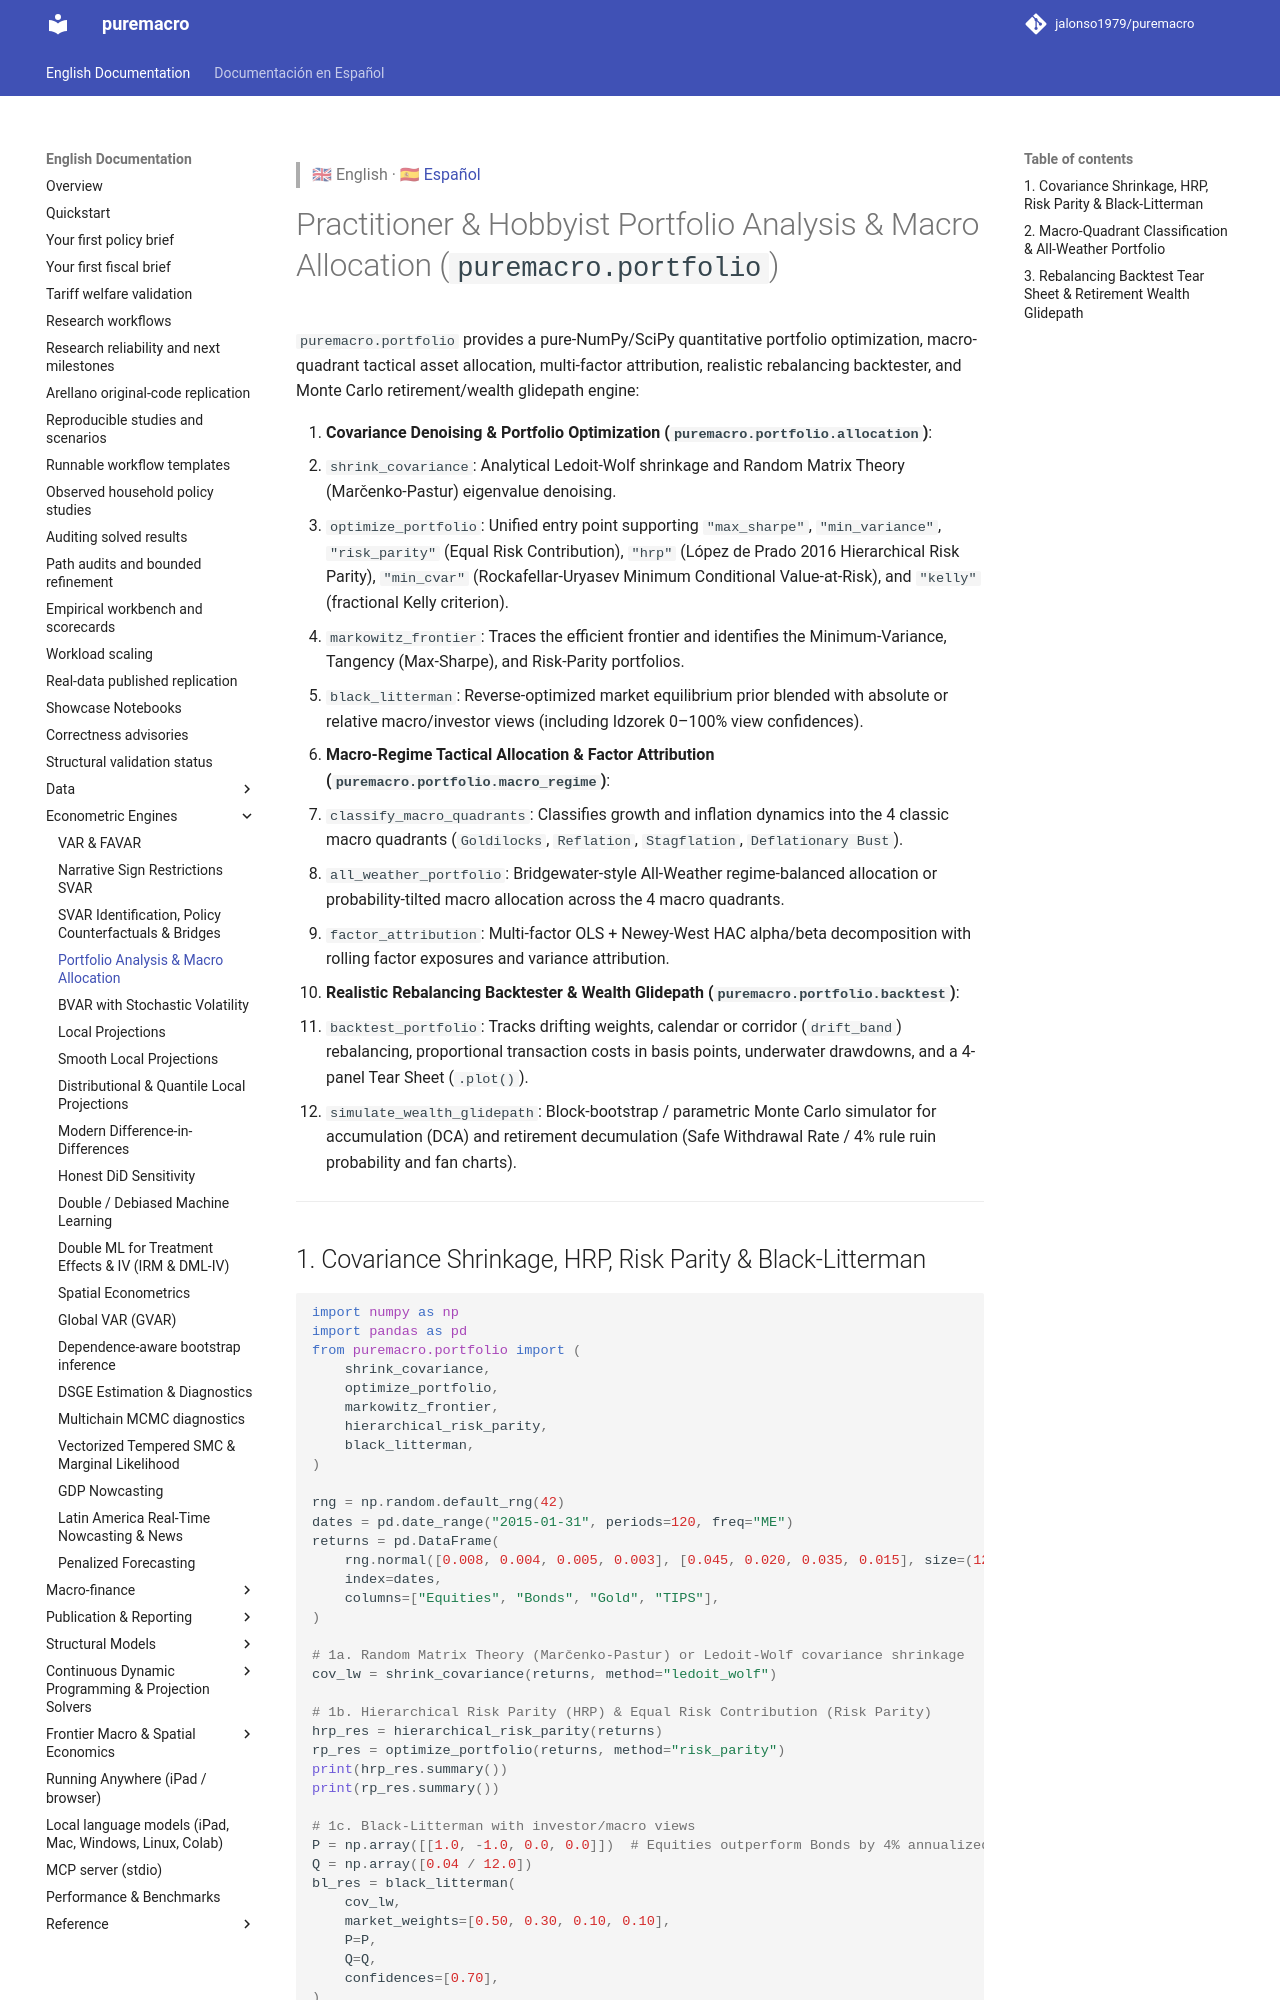

repository: jalonso1979/puremacro · page: docs/portfolio_and_macro_allocation/index.html · generator: mkdocs

> 🇬🇧 English · 🇪🇸 [Español](es/portfolio_and_macro_allocation.md)

# Practitioner & Hobbyist Portfolio Analysis & Macro Allocation (`puremacro.portfolio`)

`puremacro.portfolio` provides a pure-NumPy/SciPy quantitative portfolio optimization,
macro-quadrant tactical asset allocation, multi-factor attribution, realistic
rebalancing backtester, and Monte Carlo retirement/wealth glidepath engine:

1. **Covariance Denoising & Portfolio Optimization (`puremacro.portfolio.allocation`)**:
   - `shrink_covariance`: Analytical Ledoit-Wolf shrinkage and Random Matrix Theory (Marčenko-Pastur) eigenvalue denoising.
   - `optimize_portfolio`: Unified entry point supporting `"max_sharpe"`, `"min_variance"`, `"risk_parity"` (Equal Risk Contribution), `"hrp"` (López de Prado 2016 Hierarchical Risk Parity), `"min_cvar"` (Rockafellar-Uryasev Minimum Conditional Value-at-Risk), and `"kelly"` (fractional Kelly criterion).
   - `markowitz_frontier`: Traces the efficient frontier and identifies the Minimum-Variance, Tangency (Max-Sharpe), and Risk-Parity portfolios.
   - `black_litterman`: Reverse-optimized market equilibrium prior blended with absolute or relative macro/investor views (including Idzorek 0–100% view confidences).
2. **Macro-Regime Tactical Allocation & Factor Attribution (`puremacro.portfolio.macro_regime`)**:
   - `classify_macro_quadrants`: Classifies growth and inflation dynamics into the 4 classic macro quadrants (`Goldilocks`, `Reflation`, `Stagflation`, `Deflationary Bust`).
   - `all_weather_portfolio`: Bridgewater-style All-Weather regime-balanced allocation or probability-tilted macro allocation across the 4 macro quadrants.
   - `factor_attribution`: Multi-factor OLS + Newey-West HAC alpha/beta decomposition with rolling factor exposures and variance attribution.
3. **Realistic Rebalancing Backtester & Wealth Glidepath (`puremacro.portfolio.backtest`)**:
   - `backtest_portfolio`: Tracks drifting weights, calendar or corridor (`drift_band`) rebalancing, proportional transaction costs in basis points, underwater drawdowns, and a 4-panel Tear Sheet (`.plot()`).
   - `simulate_wealth_glidepath`: Block-bootstrap / parametric Monte Carlo simulator for accumulation (DCA) and retirement decumulation (Safe Withdrawal Rate / 4% rule ruin probability and fan charts).

---
